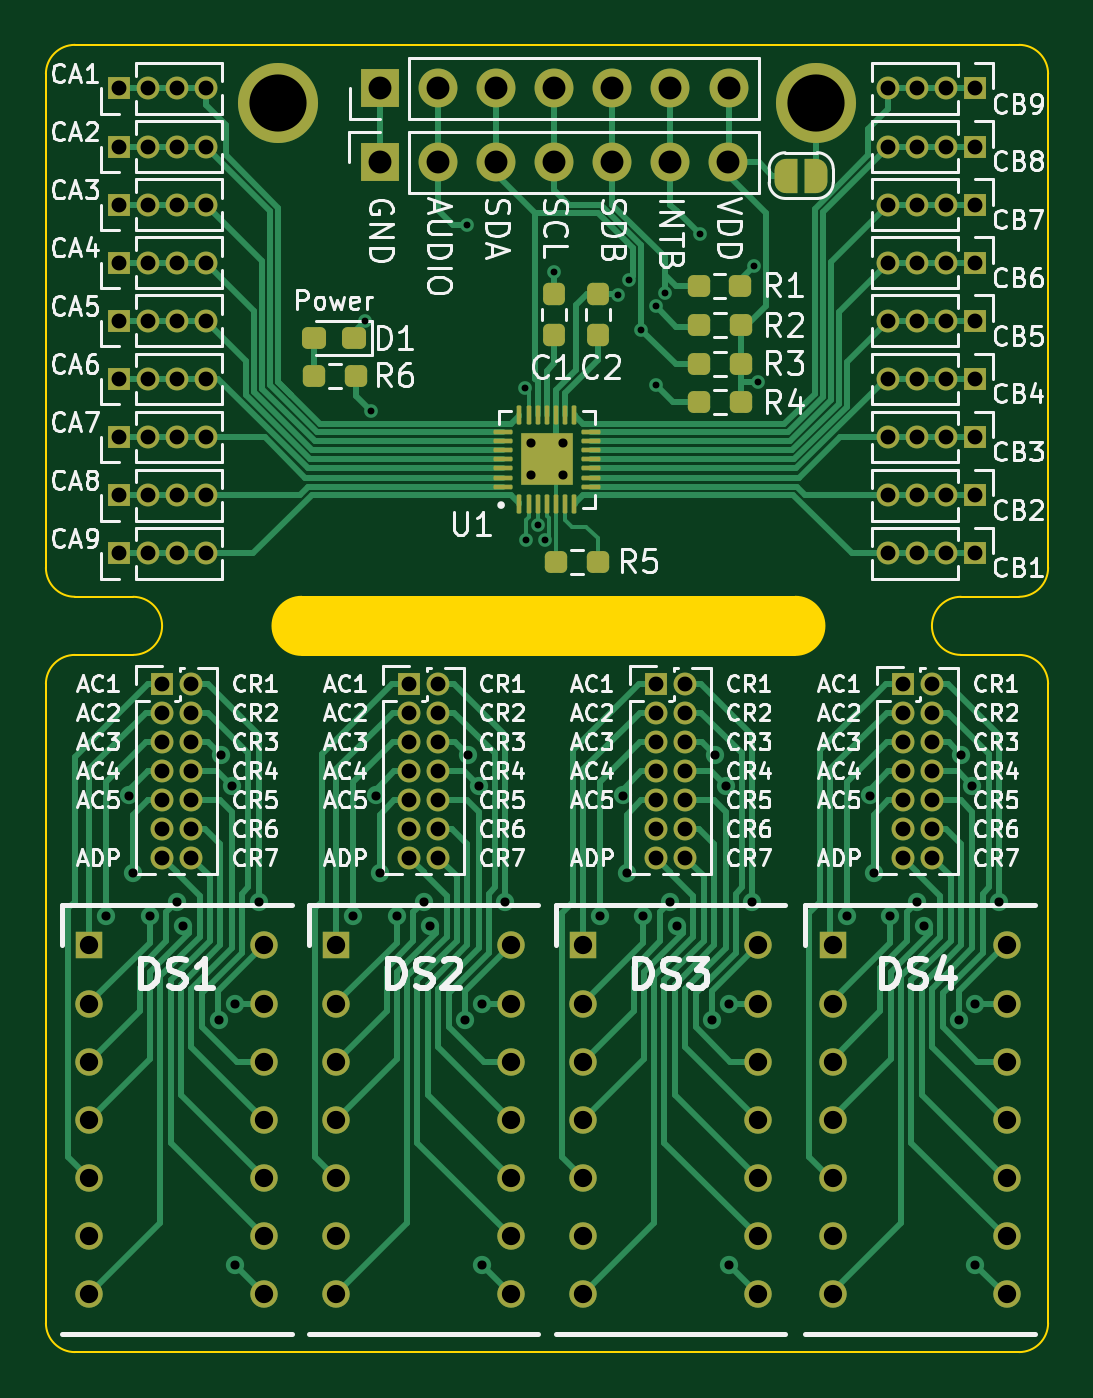
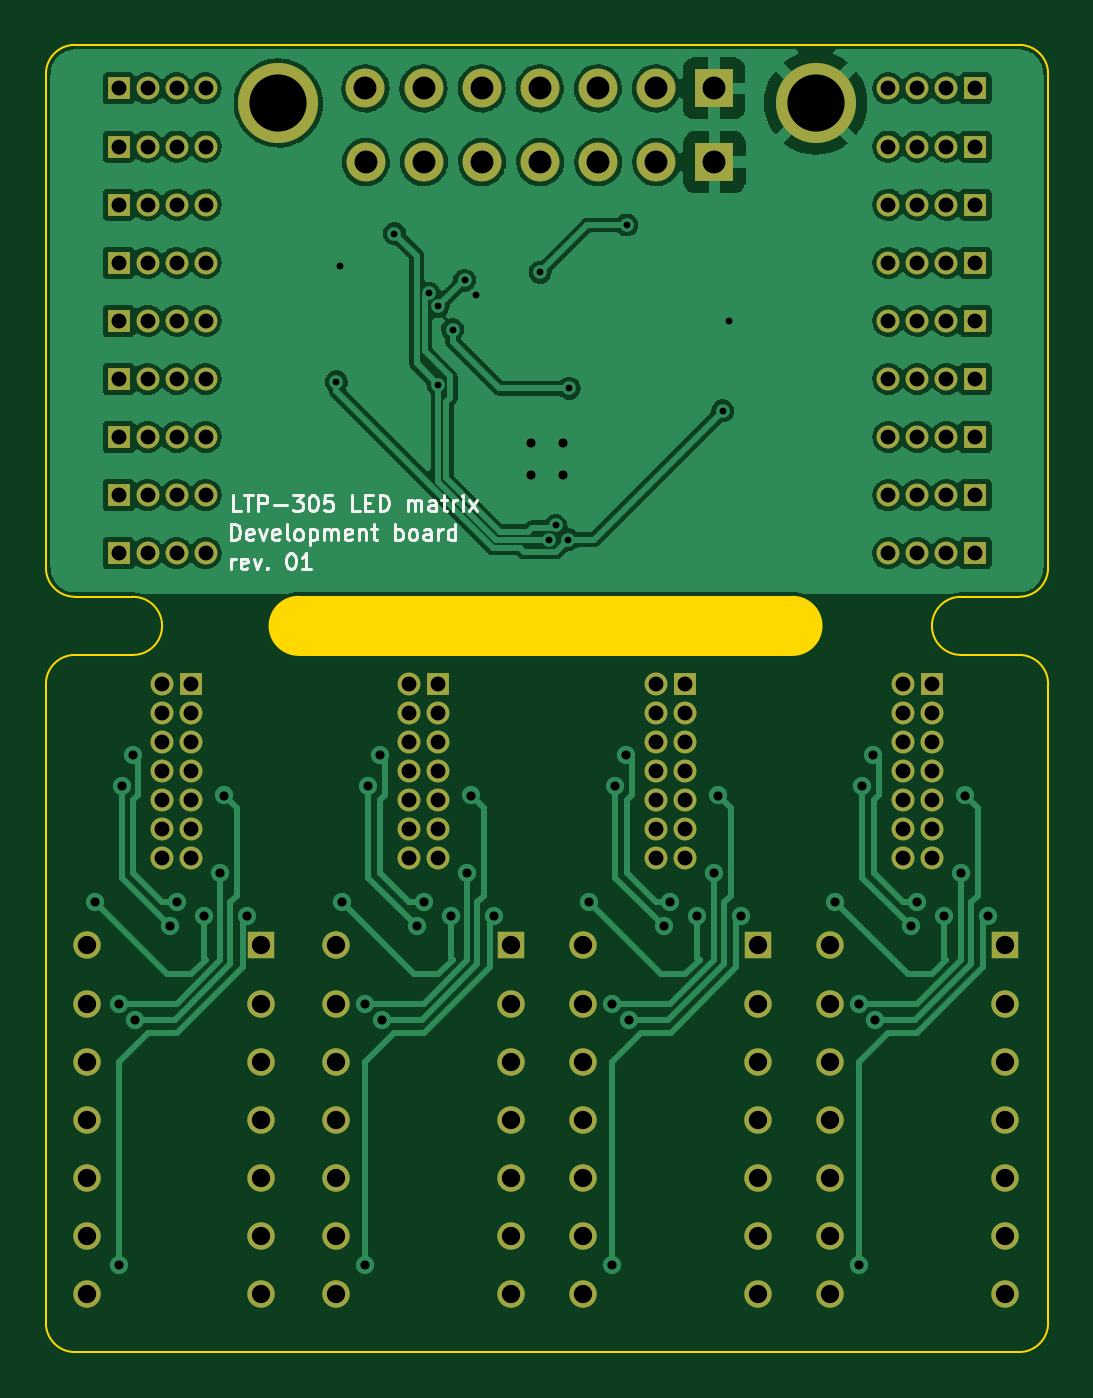
Circuit board: 11 layer files. Board 43.8 x 57.1 mm.
- bottom_copper: LTP-305_dev_board-B_Cu.gbr (188330 bytes)
- bottom_mask: LTP-305_dev_board-B_Mask.gbr (6452 bytes)
- paste: LTP-305_dev_board-B_Paste.gbr (466 bytes)
- bottom_silk: LTP-305_dev_board-B_Silkscreen.gbr (10441 bytes)
- outline: LTP-305_dev_board-Edge_Cuts.gbr (2176 bytes)
- top_copper: LTP-305_dev_board-F_Cu.gbr (51917 bytes)
- top_mask: LTP-305_dev_board-F_Mask.gbr (10099 bytes)
- paste: LTP-305_dev_board-F_Paste.gbr (3216 bytes)
- top_silk: LTP-305_dev_board-F_Silkscreen.gbr (98541 bytes)
- drill: LTP-305_dev_board-NPTH.drl (274 bytes)
- drill: LTP-305_dev_board-PTH.drl (4269 bytes)

=== bottom_copper: LTP-305_dev_board-B_Cu.gbr (188330 bytes, source omitted) ===
=== bottom_mask: LTP-305_dev_board-B_Mask.gbr ===
%TF.GenerationSoftware,KiCad,Pcbnew,(6.0.10)*%
%TF.CreationDate,2023-01-31T16:55:15+01:00*%
%TF.ProjectId,LTP-305_dev_board,4c54502d-3330-4355-9f64-65765f626f61,rev?*%
%TF.SameCoordinates,Original*%
%TF.FileFunction,Soldermask,Bot*%
%TF.FilePolarity,Negative*%
%FSLAX46Y46*%
G04 Gerber Fmt 4.6, Leading zero omitted, Abs format (unit mm)*
G04 Created by KiCad (PCBNEW (6.0.10)) date 2023-01-31 16:55:15*
%MOMM*%
%LPD*%
G01*
G04 APERTURE LIST*
%ADD10R,1.200000X1.200000*%
%ADD11C,1.200000*%
%ADD12R,1.700000X1.700000*%
%ADD13O,1.700000X1.700000*%
%ADD14R,1.000000X1.000000*%
%ADD15O,1.000000X1.000000*%
%ADD16C,3.500000*%
G04 APERTURE END LIST*
D10*
%TO.C,DS4*%
X161417000Y-83820000D03*
D11*
X161417000Y-86360000D03*
X161417000Y-88900000D03*
X161417000Y-91440000D03*
X161417000Y-93980000D03*
X161417000Y-96520000D03*
X161417000Y-99060000D03*
X169037000Y-99060000D03*
X169037000Y-96520000D03*
X169037000Y-93980000D03*
X169037000Y-91440000D03*
X169037000Y-88900000D03*
X169037000Y-86360000D03*
X169037000Y-83820000D03*
%TD*%
D10*
%TO.C,DS3*%
X150495000Y-83820000D03*
D11*
X150495000Y-86360000D03*
X150495000Y-88900000D03*
X150495000Y-91440000D03*
X150495000Y-93980000D03*
X150495000Y-96520000D03*
X150495000Y-99060000D03*
X158115000Y-99060000D03*
X158115000Y-96520000D03*
X158115000Y-93980000D03*
X158115000Y-91440000D03*
X158115000Y-88900000D03*
X158115000Y-86360000D03*
X158115000Y-83820000D03*
%TD*%
D10*
%TO.C,DS2*%
X139700000Y-83820000D03*
D11*
X139700000Y-86360000D03*
X139700000Y-88900000D03*
X139700000Y-91440000D03*
X139700000Y-93980000D03*
X139700000Y-96520000D03*
X139700000Y-99060000D03*
X147320000Y-99060000D03*
X147320000Y-96520000D03*
X147320000Y-93980000D03*
X147320000Y-91440000D03*
X147320000Y-88900000D03*
X147320000Y-86360000D03*
X147320000Y-83820000D03*
%TD*%
D10*
%TO.C,DS1*%
X128905000Y-83820000D03*
D11*
X128905000Y-86360000D03*
X128905000Y-88900000D03*
X128905000Y-91440000D03*
X128905000Y-93980000D03*
X128905000Y-96520000D03*
X128905000Y-99060000D03*
X136525000Y-99060000D03*
X136525000Y-96520000D03*
X136525000Y-93980000D03*
X136525000Y-91440000D03*
X136525000Y-88900000D03*
X136525000Y-86360000D03*
X136525000Y-83820000D03*
%TD*%
D12*
%TO.C,J6*%
X141587500Y-49575000D03*
D13*
X144127500Y-49575000D03*
X146667500Y-49575000D03*
X149207500Y-49575000D03*
X151747500Y-49575000D03*
X154287500Y-49575000D03*
X156827500Y-49575000D03*
%TD*%
D14*
%TO.C,CB3*%
X167640000Y-61595000D03*
D15*
X166370000Y-61595000D03*
X165100000Y-61595000D03*
X163830000Y-61595000D03*
%TD*%
%TO.C,J3*%
X154950000Y-72375000D03*
X154950000Y-73645000D03*
X154950000Y-74915000D03*
X154950000Y-76185000D03*
X154950000Y-77455000D03*
X154950000Y-78725000D03*
X154950000Y-79995000D03*
X153680000Y-79995000D03*
X153680000Y-78725000D03*
X153680000Y-77455000D03*
X153680000Y-76185000D03*
X153680000Y-74915000D03*
X153680000Y-73645000D03*
D14*
X153680000Y-72375000D03*
%TD*%
%TO.C,CB9*%
X167640000Y-46355000D03*
D15*
X166370000Y-46355000D03*
X165100000Y-46355000D03*
X163830000Y-46355000D03*
%TD*%
D14*
%TO.C,CA4*%
X130175000Y-53975000D03*
D15*
X131445000Y-53975000D03*
X132715000Y-53975000D03*
X133985000Y-53975000D03*
%TD*%
D16*
%TO.C,*%
X160655000Y-46990000D03*
%TD*%
D15*
%TO.C,J2*%
X144155000Y-72375000D03*
X144155000Y-73645000D03*
X144155000Y-74915000D03*
X144155000Y-76185000D03*
X144155000Y-77455000D03*
X144155000Y-78725000D03*
X144155000Y-79995000D03*
X142885000Y-79995000D03*
X142885000Y-78725000D03*
X142885000Y-77455000D03*
X142885000Y-76185000D03*
X142885000Y-74915000D03*
X142885000Y-73645000D03*
D14*
X142885000Y-72375000D03*
%TD*%
%TO.C,CA3*%
X130175000Y-51435000D03*
D15*
X131445000Y-51435000D03*
X132715000Y-51435000D03*
X133985000Y-51435000D03*
%TD*%
D14*
%TO.C,CA1*%
X130175000Y-46355000D03*
D15*
X131445000Y-46355000D03*
X132715000Y-46355000D03*
X133985000Y-46355000D03*
%TD*%
D14*
%TO.C,CB4*%
X167640000Y-59055000D03*
D15*
X166370000Y-59055000D03*
X165100000Y-59055000D03*
X163830000Y-59055000D03*
%TD*%
D14*
%TO.C,CA5*%
X130175000Y-56515000D03*
D15*
X131445000Y-56515000D03*
X132715000Y-56515000D03*
X133985000Y-56515000D03*
%TD*%
D14*
%TO.C,J1*%
X132090000Y-72375000D03*
D15*
X132090000Y-73645000D03*
X132090000Y-74915000D03*
X132090000Y-76185000D03*
X132090000Y-77455000D03*
X132090000Y-78725000D03*
X132090000Y-79995000D03*
X133360000Y-79995000D03*
X133360000Y-78725000D03*
X133360000Y-77455000D03*
X133360000Y-76185000D03*
X133360000Y-74915000D03*
X133360000Y-73645000D03*
X133360000Y-72375000D03*
%TD*%
D14*
%TO.C,CB1*%
X167640000Y-66675000D03*
D15*
X166370000Y-66675000D03*
X165100000Y-66675000D03*
X163830000Y-66675000D03*
%TD*%
D14*
%TO.C,CB6*%
X167640000Y-53975000D03*
D15*
X166370000Y-53975000D03*
X165100000Y-53975000D03*
X163830000Y-53975000D03*
%TD*%
D14*
%TO.C,CB2*%
X167640000Y-64135000D03*
D15*
X166370000Y-64135000D03*
X165100000Y-64135000D03*
X163830000Y-64135000D03*
%TD*%
D14*
%TO.C,CA6*%
X130175000Y-59055000D03*
D15*
X131445000Y-59055000D03*
X132715000Y-59055000D03*
X133985000Y-59055000D03*
%TD*%
D14*
%TO.C,CA7*%
X130175000Y-61595000D03*
D15*
X131445000Y-61595000D03*
X132715000Y-61595000D03*
X133985000Y-61595000D03*
%TD*%
D14*
%TO.C,CA8*%
X130175000Y-64135000D03*
D15*
X131445000Y-64135000D03*
X132715000Y-64135000D03*
X133985000Y-64135000D03*
%TD*%
D16*
%TO.C,*%
X137160000Y-46990000D03*
%TD*%
D14*
%TO.C,CB8*%
X167640000Y-48895000D03*
D15*
X166370000Y-48895000D03*
X165100000Y-48895000D03*
X163830000Y-48895000D03*
%TD*%
D14*
%TO.C,CB5*%
X167640000Y-56515000D03*
D15*
X166370000Y-56515000D03*
X165100000Y-56515000D03*
X163830000Y-56515000D03*
%TD*%
D14*
%TO.C,CA2*%
X130175000Y-48895000D03*
D15*
X131445000Y-48895000D03*
X132715000Y-48895000D03*
X133985000Y-48895000D03*
%TD*%
D14*
%TO.C,J4*%
X164465000Y-72390000D03*
D15*
X164465000Y-73660000D03*
X164465000Y-74930000D03*
X164465000Y-76200000D03*
X164465000Y-77470000D03*
X164465000Y-78740000D03*
X164465000Y-80010000D03*
X165735000Y-80010000D03*
X165735000Y-78740000D03*
X165735000Y-77470000D03*
X165735000Y-76200000D03*
X165735000Y-74930000D03*
X165735000Y-73660000D03*
X165735000Y-72390000D03*
%TD*%
D12*
%TO.C,J5*%
X141605000Y-46355000D03*
D13*
X144145000Y-46355000D03*
X146685000Y-46355000D03*
X149225000Y-46355000D03*
X151765000Y-46355000D03*
X154305000Y-46355000D03*
X156845000Y-46355000D03*
%TD*%
D14*
%TO.C,CA9*%
X130175000Y-66675000D03*
D15*
X131445000Y-66675000D03*
X132715000Y-66675000D03*
X133985000Y-66675000D03*
%TD*%
D14*
%TO.C,CB7*%
X167640000Y-51435000D03*
D15*
X166370000Y-51435000D03*
X165100000Y-51435000D03*
X163830000Y-51435000D03*
%TD*%
M02*

=== paste: LTP-305_dev_board-B_Paste.gbr ===
%TF.GenerationSoftware,KiCad,Pcbnew,(6.0.10)*%
%TF.CreationDate,2023-01-31T16:55:14+01:00*%
%TF.ProjectId,LTP-305_dev_board,4c54502d-3330-4355-9f64-65765f626f61,rev?*%
%TF.SameCoordinates,Original*%
%TF.FileFunction,Paste,Bot*%
%TF.FilePolarity,Positive*%
%FSLAX46Y46*%
G04 Gerber Fmt 4.6, Leading zero omitted, Abs format (unit mm)*
G04 Created by KiCad (PCBNEW (6.0.10)) date 2023-01-31 16:55:14*
%MOMM*%
%LPD*%
G01*
G04 APERTURE LIST*
G04 APERTURE END LIST*
M02*

=== bottom_silk: LTP-305_dev_board-B_Silkscreen.gbr (10441 bytes, source omitted) ===
=== outline: LTP-305_dev_board-Edge_Cuts.gbr ===
%TF.GenerationSoftware,KiCad,Pcbnew,(6.0.10)*%
%TF.CreationDate,2023-01-31T16:55:15+01:00*%
%TF.ProjectId,LTP-305_dev_board,4c54502d-3330-4355-9f64-65765f626f61,rev?*%
%TF.SameCoordinates,Original*%
%TF.FileFunction,Profile,NP*%
%FSLAX46Y46*%
G04 Gerber Fmt 4.6, Leading zero omitted, Abs format (unit mm)*
G04 Created by KiCad (PCBNEW (6.0.10)) date 2023-01-31 16:55:15*
%MOMM*%
%LPD*%
G01*
G04 APERTURE LIST*
%TA.AperFunction,Profile*%
%ADD10C,0.100000*%
%TD*%
G04 APERTURE END LIST*
D10*
G36*
X159766000Y-68580000D02*
G01*
X159766000Y-68580000D01*
G75*
G02*
X159766000Y-71120000I0J-1270000D01*
G01*
X138176000Y-71120000D01*
G75*
G02*
X138176000Y-68580000I0J1270000D01*
G01*
X159766000Y-68580000D01*
G37*
X159766000Y-68580000D02*
X159766000Y-68580000D01*
G75*
G02*
X159766000Y-71120000I0J-1270000D01*
G01*
X138176000Y-71120000D01*
G75*
G02*
X138176000Y-68580000I0J1270000D01*
G01*
X159766000Y-68580000D01*
X167005000Y-71120000D02*
X169545000Y-71120000D01*
X169545000Y-101600000D02*
G75*
G03*
X170815000Y-100330000I0J1270000D01*
G01*
X127000000Y-45720000D02*
X127000000Y-67310000D01*
X127000000Y-72390000D02*
X127000000Y-100330000D01*
X170815000Y-45720000D02*
G75*
G03*
X169545000Y-44450000I-1270000J0D01*
G01*
X128270000Y-71120000D02*
X130810000Y-71120000D01*
X169545000Y-44450000D02*
X128270000Y-44450000D01*
X130810000Y-71120000D02*
G75*
G03*
X130810000Y-68580000I0J1270000D01*
G01*
X128270000Y-68580000D02*
X130810000Y-68580000D01*
X128270000Y-71120000D02*
G75*
G03*
X127000000Y-72390000I0J-1270000D01*
G01*
X170815000Y-45720000D02*
X170815000Y-67310000D01*
X127000000Y-100330000D02*
G75*
G03*
X128270000Y-101600000I1270000J0D01*
G01*
X128270000Y-44450000D02*
G75*
G03*
X127000000Y-45720000I0J-1270000D01*
G01*
X128270000Y-101600000D02*
X169545000Y-101600000D01*
X170815000Y-72390000D02*
X170815000Y-100330000D01*
X170815000Y-72390000D02*
G75*
G03*
X169545000Y-71120000I-1270000J0D01*
G01*
X169545000Y-68580000D02*
G75*
G03*
X170815000Y-67310000I0J1270000D01*
G01*
X167005000Y-68580000D02*
X169545000Y-68580000D01*
X167005000Y-68580000D02*
G75*
G03*
X167005000Y-71120000I0J-1270000D01*
G01*
X127000000Y-67310000D02*
G75*
G03*
X128270000Y-68580000I1270000J0D01*
G01*
M02*

=== top_copper: LTP-305_dev_board-F_Cu.gbr (51917 bytes, source omitted) ===
=== top_mask: LTP-305_dev_board-F_Mask.gbr (10099 bytes, source omitted) ===
=== paste: LTP-305_dev_board-F_Paste.gbr (3216 bytes, source withheld) ===
=== top_silk: LTP-305_dev_board-F_Silkscreen.gbr (98541 bytes, source omitted) ===
=== drill: LTP-305_dev_board-NPTH.drl ===
M48
; DRILL file {KiCad (6.0.10)} date Tue Jan 31 16:55:19 2023
; FORMAT={-:-/ absolute / inch / decimal}
; #@! TF.CreationDate,2023-01-31T16:55:19+01:00
; #@! TF.GenerationSoftware,Kicad,Pcbnew,(6.0.10)
; #@! TF.FileFunction,NonPlated,1,2,NPTH
FMAT,2
INCH
%
G90
G05
T0
M30

=== drill: LTP-305_dev_board-PTH.drl ===
M48
; DRILL file {KiCad (6.0.10)} date Tue Jan 31 16:55:19 2023
; FORMAT={-:-/ absolute / inch / decimal}
; #@! TF.CreationDate,2023-01-31T16:55:19+01:00
; #@! TF.GenerationSoftware,Kicad,Pcbnew,(6.0.10)
; #@! TF.FileFunction,Plated,1,2,PTH
FMAT,2
INCH
; #@! TA.AperFunction,Plated,PTH,ViaDrill
T1C0.0118
; #@! TA.AperFunction,Plated,PTH,ViaDrill
T2C0.0157
; #@! TA.AperFunction,Plated,PTH,ComponentDrill
T3C0.0256
; #@! TA.AperFunction,Plated,PTH,ComponentDrill
T4C0.0315
; #@! TA.AperFunction,Plated,PTH,ComponentDrill
T5C0.0394
; #@! TA.AperFunction,Plated,PTH,ComponentDrill
T6C0.0984
%
G90
G05
T1
X5.55Y-2.225
X5.56Y-2.38
X5.725Y-2.06
X5.8244Y-2.3409
X5.826Y-2.6016
X5.8473Y-2.5771
X5.8591Y-2.602
X5.8744Y-2.1413
X5.985Y-2.18
X6.0044Y-2.155
X6.025Y-2.24
X6.05Y-2.2
X6.05Y-2.335
X6.066Y-2.1776
X6.125Y-2.075
X6.2194Y-2.13
X6.225Y-2.33
T2
X5.1035Y-3.25
X5.1427Y-3.042
X5.15Y-3.175
X5.1785Y-3.25
X5.225Y-3.225
X5.236Y-3.2672
X5.2972Y-3.4285
X5.3008Y-2.9717
X5.3198Y-3.025
X5.325Y-3.4
X5.325Y-3.85
X5.366Y-3.225
X5.5285Y-3.25
X5.5677Y-3.042
X5.575Y-3.175
X5.6035Y-3.25
X5.65Y-3.225
X5.661Y-3.2672
X5.7222Y-3.4285
X5.7258Y-2.9717
X5.7448Y-3.025
X5.75Y-3.4
X5.75Y-3.85
X5.791Y-3.225
X5.835Y-2.435
X5.835Y-2.49
X5.89Y-2.435
X5.89Y-2.49
X5.9535Y-3.25
X5.9927Y-3.042
X6.0Y-3.175
X6.0285Y-3.25
X6.075Y-3.225
X6.086Y-3.2672
X6.1472Y-3.4285
X6.1508Y-2.9717
X6.1698Y-3.025
X6.175Y-3.4
X6.175Y-3.85
X6.216Y-3.225
X6.3785Y-3.25
X6.4177Y-3.042
X6.425Y-3.175
X6.4535Y-3.25
X6.5Y-3.225
X6.511Y-3.2672
X6.5722Y-3.4285
X6.5758Y-2.9717
X6.5948Y-3.025
X6.6Y-3.4
X6.6Y-3.85
X6.641Y-3.225
T3
X5.125Y-1.825
X5.125Y-1.925
X5.125Y-2.025
X5.125Y-2.125
X5.125Y-2.225
X5.125Y-2.325
X5.125Y-2.425
X5.125Y-2.525
X5.125Y-2.625
X5.175Y-1.825
X5.175Y-1.925
X5.175Y-2.025
X5.175Y-2.125
X5.175Y-2.225
X5.175Y-2.325
X5.175Y-2.425
X5.175Y-2.525
X5.175Y-2.625
X5.2004Y-2.8494
X5.2004Y-2.8994
X5.2004Y-2.9494
X5.2004Y-2.9994
X5.2004Y-3.0494
X5.2004Y-3.0994
X5.2004Y-3.1494
X5.225Y-1.825
X5.225Y-1.925
X5.225Y-2.025
X5.225Y-2.125
X5.225Y-2.225
X5.225Y-2.325
X5.225Y-2.425
X5.225Y-2.525
X5.225Y-2.625
X5.2504Y-2.8494
X5.2504Y-2.8994
X5.2504Y-2.9494
X5.2504Y-2.9994
X5.2504Y-3.0494
X5.2504Y-3.0994
X5.2504Y-3.1494
X5.275Y-1.825
X5.275Y-1.925
X5.275Y-2.025
X5.275Y-2.125
X5.275Y-2.225
X5.275Y-2.325
X5.275Y-2.425
X5.275Y-2.525
X5.275Y-2.625
X5.6254Y-2.8494
X5.6254Y-2.8994
X5.6254Y-2.9494
X5.6254Y-2.9994
X5.6254Y-3.0494
X5.6254Y-3.0994
X5.6254Y-3.1494
X5.6754Y-2.8494
X5.6754Y-2.8994
X5.6754Y-2.9494
X5.6754Y-2.9994
X5.6754Y-3.0494
X5.6754Y-3.0994
X5.6754Y-3.1494
X6.0504Y-2.8494
X6.0504Y-2.8994
X6.0504Y-2.9494
X6.0504Y-2.9994
X6.0504Y-3.0494
X6.0504Y-3.0994
X6.0504Y-3.1494
X6.1004Y-2.8494
X6.1004Y-2.8994
X6.1004Y-2.9494
X6.1004Y-2.9994
X6.1004Y-3.0494
X6.1004Y-3.0994
X6.1004Y-3.1494
X6.45Y-1.825
X6.45Y-1.925
X6.45Y-2.025
X6.45Y-2.125
X6.45Y-2.225
X6.45Y-2.325
X6.45Y-2.425
X6.45Y-2.525
X6.45Y-2.625
X6.475Y-2.85
X6.475Y-2.9
X6.475Y-2.95
X6.475Y-3.0
X6.475Y-3.05
X6.475Y-3.1
X6.475Y-3.15
X6.5Y-1.825
X6.5Y-1.925
X6.5Y-2.025
X6.5Y-2.125
X6.5Y-2.225
X6.5Y-2.325
X6.5Y-2.425
X6.5Y-2.525
X6.5Y-2.625
X6.525Y-2.85
X6.525Y-2.9
X6.525Y-2.95
X6.525Y-3.0
X6.525Y-3.05
X6.525Y-3.1
X6.525Y-3.15
X6.55Y-1.825
X6.55Y-1.925
X6.55Y-2.025
X6.55Y-2.125
X6.55Y-2.225
X6.55Y-2.325
X6.55Y-2.425
X6.55Y-2.525
X6.55Y-2.625
X6.6Y-1.825
X6.6Y-1.925
X6.6Y-2.025
X6.6Y-2.125
X6.6Y-2.225
X6.6Y-2.325
X6.6Y-2.425
X6.6Y-2.525
X6.6Y-2.625
T4
X5.075Y-3.3
X5.075Y-3.4
X5.075Y-3.5
X5.075Y-3.6
X5.075Y-3.7
X5.075Y-3.8
X5.075Y-3.9
X5.375Y-3.3
X5.375Y-3.4
X5.375Y-3.5
X5.375Y-3.6
X5.375Y-3.7
X5.375Y-3.8
X5.375Y-3.9
X5.5Y-3.3
X5.5Y-3.4
X5.5Y-3.5
X5.5Y-3.6
X5.5Y-3.7
X5.5Y-3.8
X5.5Y-3.9
X5.8Y-3.3
X5.8Y-3.4
X5.8Y-3.5
X5.8Y-3.6
X5.8Y-3.7
X5.8Y-3.8
X5.8Y-3.9
X5.925Y-3.3
X5.925Y-3.4
X5.925Y-3.5
X5.925Y-3.6
X5.925Y-3.7
X5.925Y-3.8
X5.925Y-3.9
X6.225Y-3.3
X6.225Y-3.4
X6.225Y-3.5
X6.225Y-3.6
X6.225Y-3.7
X6.225Y-3.8
X6.225Y-3.9
X6.355Y-3.3
X6.355Y-3.4
X6.355Y-3.5
X6.355Y-3.6
X6.355Y-3.7
X6.355Y-3.8
X6.355Y-3.9
X6.655Y-3.3
X6.655Y-3.4
X6.655Y-3.5
X6.655Y-3.6
X6.655Y-3.7
X6.655Y-3.8
X6.655Y-3.9
T5
X5.5743Y-1.9518
X5.575Y-1.825
X5.6743Y-1.9518
X5.675Y-1.825
X5.7743Y-1.9518
X5.775Y-1.825
X5.8743Y-1.9518
X5.875Y-1.825
X5.9743Y-1.9518
X5.975Y-1.825
X6.0743Y-1.9518
X6.075Y-1.825
X6.1743Y-1.9518
X6.175Y-1.825
T6
X5.4Y-1.85
X6.325Y-1.85
T0
M30

